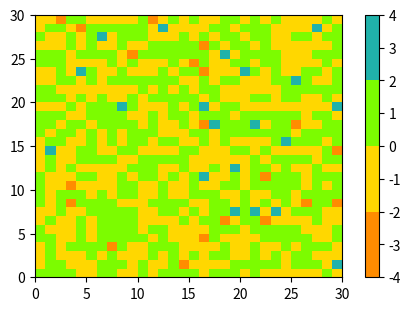
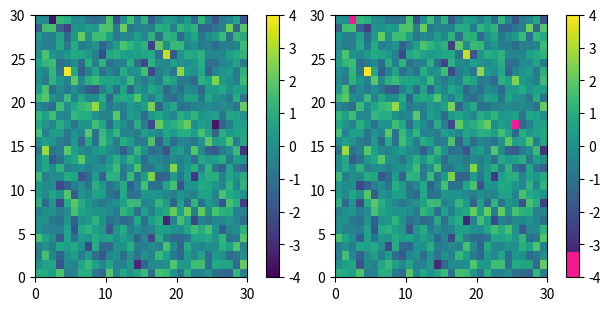
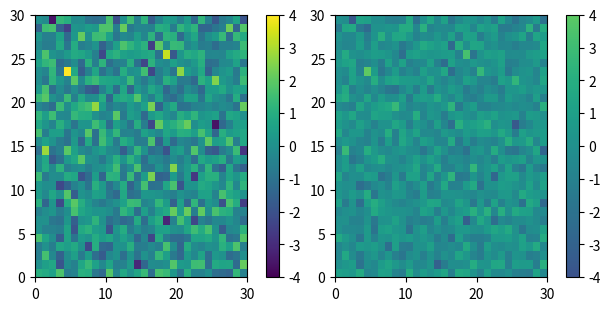
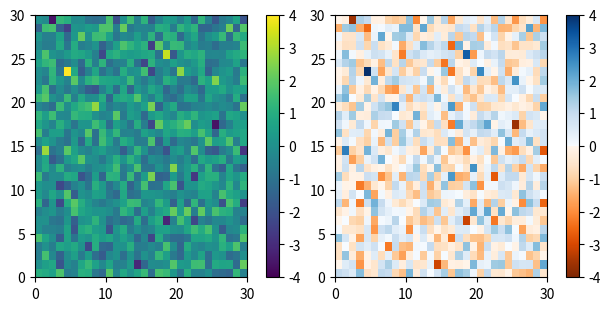
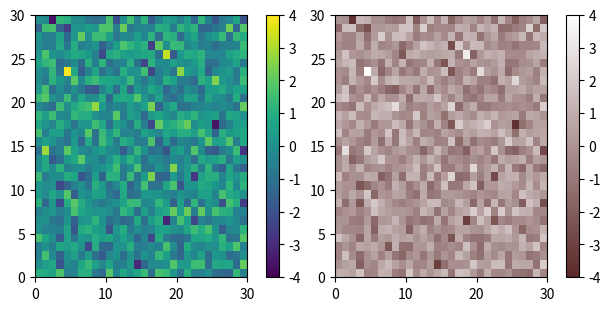
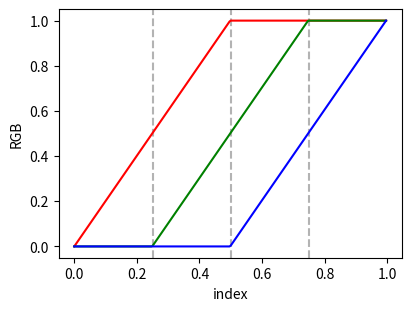
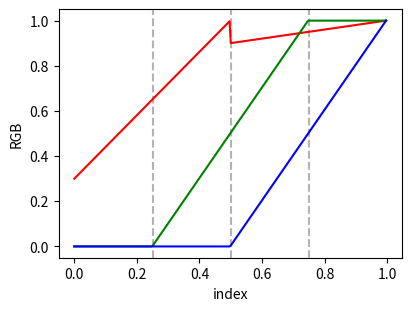
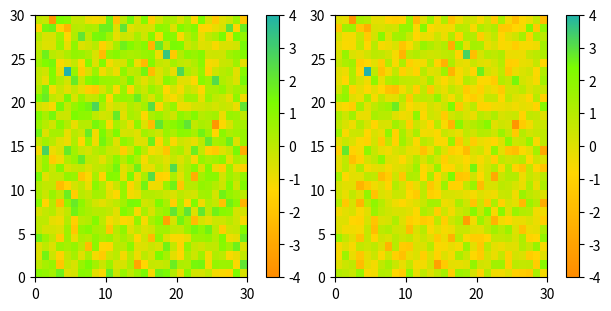

The matplotlib source for these figures, in order:
%matplotlib inline

import numpy as np
import matplotlib.pyplot as plt
from matplotlib import cm
from matplotlib.colors import ListedColormap, LinearSegmentedColormap

viridis = cm.get_cmap('viridis', 8)

print(viridis(0.56))

print('viridis.colors', viridis.colors)
print('viridis(range(8))', viridis(range(8)))
print('viridis(np.linspace(0, 1, 8))', viridis(np.linspace(0, 1, 8)))

print('viridis(np.linspace(0, 1, 12))', viridis(np.linspace(0, 1, 12)))

copper = cm.get_cmap('copper', 8)

print('copper(range(8))', copper(range(8)))
print('copper(np.linspace(0, 1, 8))', copper(np.linspace(0, 1, 8)))

def plot_examples(colormaps):
    """
    Helper function to plot data with associated colormap.
    """
    np.random.seed(19680801)
    data = np.random.randn(30, 30)
    n = len(colormaps)
    fig, axs = plt.subplots(1, n, figsize=(n * 2 + 2, 3),
                            constrained_layout=True, squeeze=False)
    for [ax, cmap] in zip(axs.flat, colormaps):
        psm = ax.pcolormesh(data, cmap=cmap, rasterized=True, vmin=-4, vmax=4)
        fig.colorbar(psm, ax=ax)
    plt.show()

cmap = ListedColormap(["darkorange", "gold", "lawngreen", "lightseagreen"])
plot_examples([cmap])

viridis = cm.get_cmap('viridis', 256)
newcolors = viridis(np.linspace(0, 1, 256))
pink = np.array([248/256, 24/256, 148/256, 1])
newcolors[:25, :] = pink
newcmp = ListedColormap(newcolors)

plot_examples([viridis, newcmp])

viridis_big = cm.get_cmap('viridis', 512)
newcmp = ListedColormap(viridis_big(np.linspace(0.25, 0.75, 256)))
plot_examples([viridis, newcmp])

top = cm.get_cmap('Oranges_r', 128)
bottom = cm.get_cmap('Blues', 128)

newcolors = np.vstack((top(np.linspace(0, 1, 128)),
                       bottom(np.linspace(0, 1, 128))))
newcmp = ListedColormap(newcolors, name='OrangeBlue')
plot_examples([viridis, newcmp])

N = 256
vals = np.ones((N, 4))
vals[:, 0] = np.linspace(90/256, 1, N)
vals[:, 1] = np.linspace(40/256, 1, N)
vals[:, 2] = np.linspace(40/256, 1, N)
newcmp = ListedColormap(vals)
plot_examples([viridis, newcmp])

cdict = {'red':   [[0.0,  0.0, 0.0],
                   [0.5,  1.0, 1.0],
                   [1.0,  1.0, 1.0]],
         'green': [[0.0,  0.0, 0.0],
                   [0.25, 0.0, 0.0],
                   [0.75, 1.0, 1.0],
                   [1.0,  1.0, 1.0]],
         'blue':  [[0.0,  0.0, 0.0],
                   [0.5,  0.0, 0.0],
                   [1.0,  1.0, 1.0]]}


def plot_linearmap(cdict):
    newcmp = LinearSegmentedColormap('testCmap', segmentdata=cdict, N=256)
    rgba = newcmp(np.linspace(0, 1, 256))
    fig, ax = plt.subplots(figsize=(4, 3), constrained_layout=True)
    col = ['r', 'g', 'b']
    for xx in [0.25, 0.5, 0.75]:
        ax.axvline(xx, color='0.7', linestyle='--')
    for i in range(3):
        ax.plot(np.arange(256)/256, rgba[:, i], color=col[i])
    ax.set_xlabel('index')
    ax.set_ylabel('RGB')
    plt.show()

plot_linearmap(cdict)

cdict['red'] = [[0.0,  0.0, 0.3],
                [0.5,  1.0, 0.9],
                [1.0,  1.0, 1.0]]
plot_linearmap(cdict)

colors = ["darkorange", "gold", "lawngreen", "lightseagreen"]
cmap1 = LinearSegmentedColormap.from_list("mycmap", colors)

nodes = [0.0, 0.4, 0.8, 1.0]
cmap2 = LinearSegmentedColormap.from_list("mycmap", list(zip(nodes, colors)))

plot_examples([cmap1, cmap2])

import matplotlib
matplotlib.axes.Axes.pcolormesh
matplotlib.figure.Figure.colorbar
matplotlib.colors
matplotlib.colors.LinearSegmentedColormap
matplotlib.colors.ListedColormap
matplotlib.cm
matplotlib.cm.get_cmap